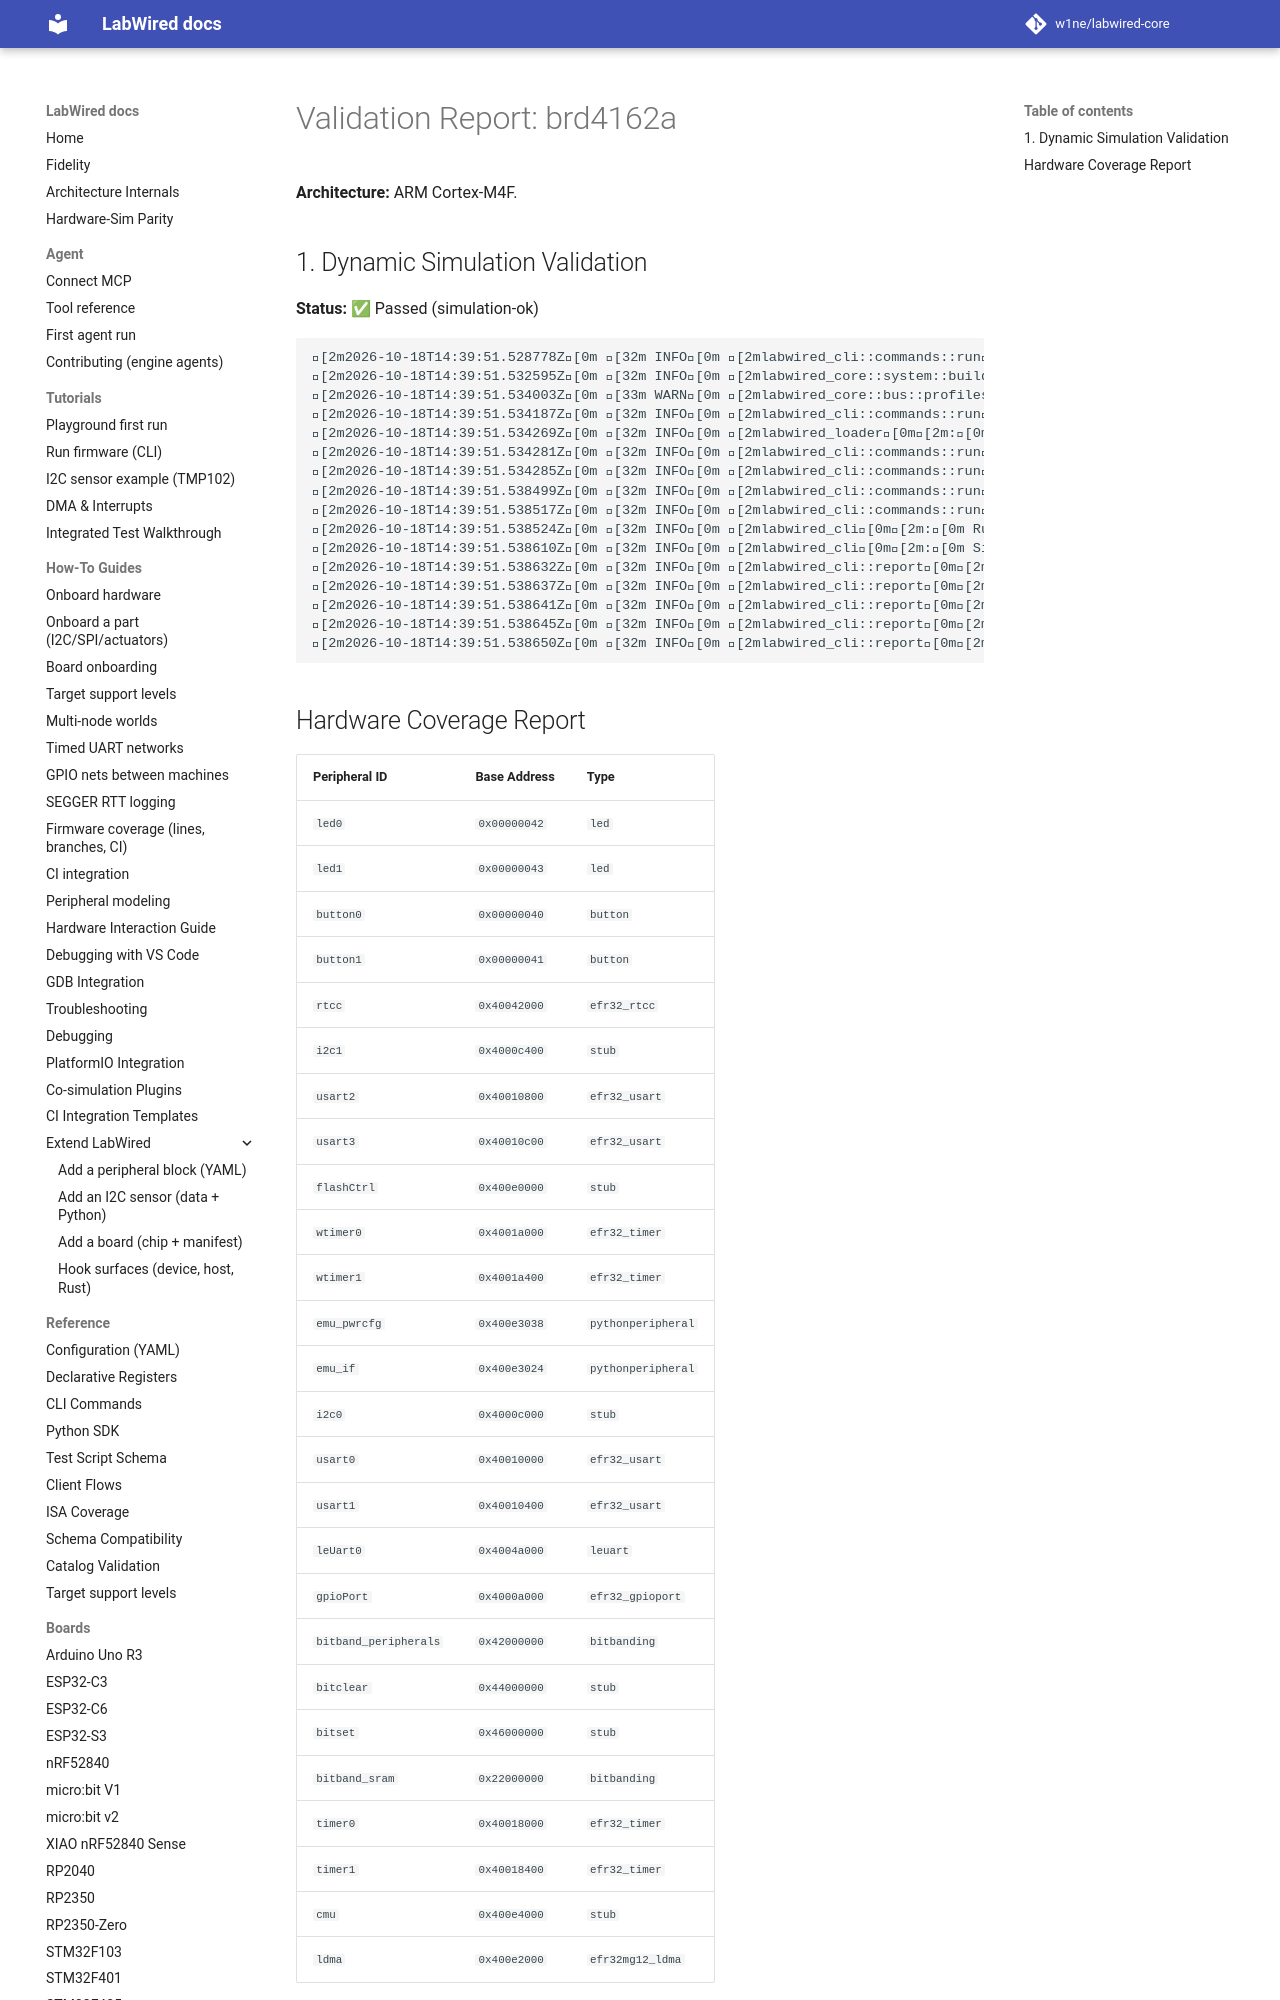

repository: MbedLabs/labwired-core · page: boards/brd4162a/index.html · generator: mkdocs

# Validation Report: brd4162a

**Architecture:** ARM Cortex-M4F.

## 1. Dynamic Simulation Validation
**Status:** ✅ Passed (simulation-ok)

```text
[2m2026-10-18T14:39:51.528778Z[0m [32m INFO[0m [2mlabwired_cli::commands::run[0m[2m:[0m Starting LabWired Simulator
[2m2026-10-18T14:39:51.532595Z[0m [32m INFO[0m [2mlabwired_core::system::builder[0m[2m:[0m Loading chip descriptor: ../../chips/onboarding/brd4162a.yaml
[2m2026-10-18T14:39:51.534003Z[0m [33m WARN[0m [2mlabwired_core::bus::profiles[0m[2m:[0m GPIO type 'efr32_gpioport' (peripheral 'gpioPort') has no dedicated register model; falling back to the STM32F1 placeholder layout. This is a known-incomplete onboarding model — set `config.profile` or add a real model for correct behaviour.
[2m2026-10-18T14:39:51.534187Z[0m [32m INFO[0m [2mlabwired_cli::commands::run[0m[2m:[0m Loading firmware: "/home/andrii/Projects/labwired-renode/core/tests/fixtures/uart-ok-thumbv7m.elf"
[2m2026-10-18T14:39:51.534269Z[0m [32m INFO[0m [2mlabwired_loader[0m[2m:[0m ELF Entry Point: 0x401
[2m2026-10-18T14:39:51.534281Z[0m [32m INFO[0m [2mlabwired_cli::commands::run[0m[2m:[0m Firmware Loaded Successfully!
[2m2026-10-18T14:39:51.534285Z[0m [32m INFO[0m [2mlabwired_cli::commands::run[0m[2m:[0m Entry Point: 0x401
[2m2026-10-18T14:39:51.538499Z[0m [32m INFO[0m [2mlabwired_cli::commands::run[0m[2m:[0m Starting Simulation (ARM Cortex-M)...
[2m2026-10-18T14:39:51.538517Z[0m [32m INFO[0m [2mlabwired_cli::commands::run[0m[2m:[0m Initial PC: 0x400, SP: 0x20020000
[2m2026-10-18T14:39:51.538524Z[0m [32m INFO[0m [2ml
